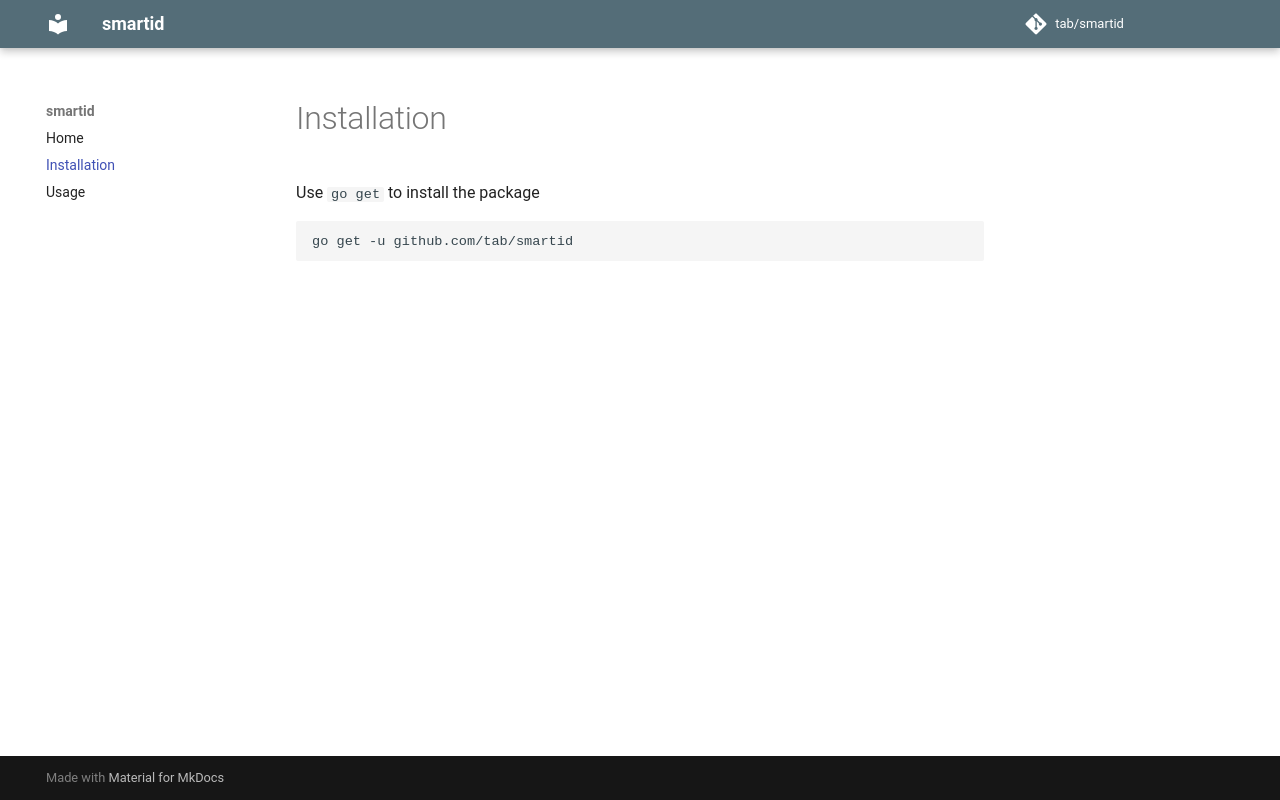

repository: tab/smartid · page: installation/index.html · generator: mkdocs

# Installation

Use `go get` to install the package

```sh
go get -u github.com/tab/smartid
```
